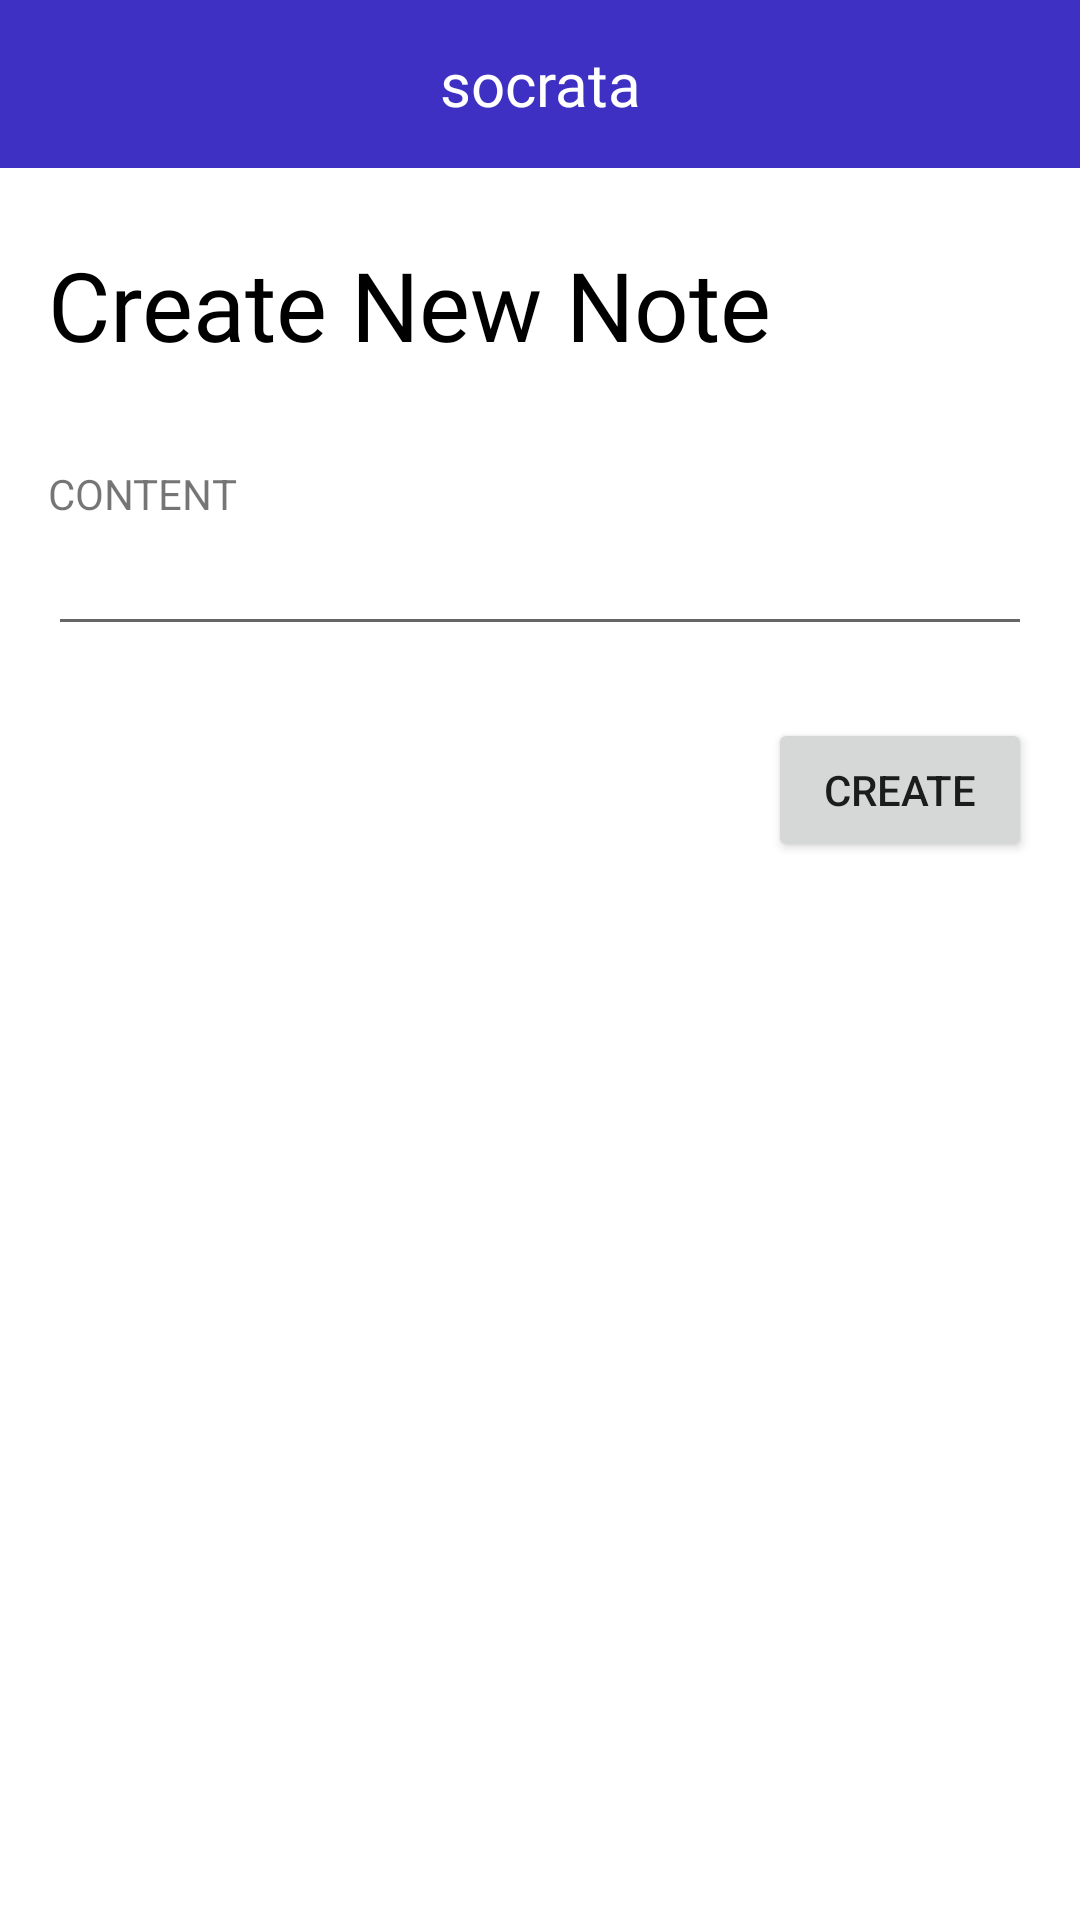

Reconstruct the res/layout file that produces this screen, plus the resources it refers to.
<!-- AndroidManifest.xml: application theme Theme.Socrata -->
<!-- res/layout/activity_note_create.xml -->
<?xml version="1.0" encoding="utf-8"?>
<androidx.constraintlayout.widget.ConstraintLayout xmlns:android="http://schemas.android.com/apk/res/android"
    xmlns:app="http://schemas.android.com/apk/res-auto"
    xmlns:tools="http://schemas.android.com/tools"
    android:layout_width="match_parent"
    android:layout_height="match_parent"
    tools:context=".NoteCreateActivity">

    <TextView
        android:id="@+id/textView5"
        android:layout_width="wrap_content"
        android:layout_height="wrap_content"
        android:layout_marginStart="16dp"
        android:layout_marginTop="24dp"
        android:fontFamily="@font/poppins_bold"
        android:text="Create New Note"
        android:textColor="@color/black"
        android:textSize="32sp"
        app:layout_constraintStart_toStartOf="parent"
        app:layout_constraintTop_toBottomOf="@+id/toolbar5" />

    <androidx.appcompat.widget.Toolbar
        android:id="@+id/toolbar5"
        android:layout_width="match_parent"
        android:layout_height="?attr/actionBarSize"
        android:layout_alignParentStart="true"
        android:layout_alignParentTop="true"
        android:background="@color/primary_color"
        app:layout_constraintBottom_toBottomOf="parent"
        app:layout_constraintEnd_toEndOf="parent"
        app:layout_constraintHorizontal_bias="0.0"
        app:layout_constraintStart_toStartOf="parent"
        app:layout_constraintTop_toTopOf="parent"
        app:layout_constraintVertical_bias="0.0"
        app:popupTheme="@style/ThemeOverlay.AppCompat.Light"
        app:title=" ">

        <TextView
            android:id="@+id/title"
            android:layout_width="wrap_content"
            android:layout_height="wrap_content"
            android:layout_gravity="center"
            android:fontFamily="@font/poppins_extrabold"

            android:text="@string/app_name"
            android:textColor="@color/white"
            android:textSize="20sp"
            tools:layout_editor_absoluteX="172dp"
            tools:layout_editor_absoluteY="14dp" />
    </androidx.appcompat.widget.Toolbar>

    <TextView
        android:id="@+id/textView11"
        android:layout_width="wrap_content"
        android:layout_height="wrap_content"
        android:layout_marginStart="16dp"
        android:layout_marginTop="32dp"
        android:text="CONTENT"
        app:layout_constraintStart_toStartOf="parent"
        app:layout_constraintTop_toBottomOf="@+id/textView5" />

    <EditText
        android:id="@+id/editTextContent"
        android:layout_width="0dp"
        android:layout_height="wrap_content"
        android:layout_marginStart="16dp"
        android:layout_marginEnd="16dp"
        android:ems="10"
        android:gravity="start|top"
        android:inputType="textMultiLine"
        app:layout_constraintEnd_toEndOf="parent"
        app:layout_constraintStart_toStartOf="parent"
        app:layout_constraintTop_toBottomOf="@+id/textView11" />

    <Button
        android:id="@+id/btnCreateNote"
        android:layout_width="wrap_content"
        android:layout_height="wrap_content"
        android:layout_marginTop="24dp"
        android:layout_marginEnd="16dp"
        android:text="CREATE"
        app:layout_constraintEnd_toEndOf="parent"
        app:layout_constraintTop_toBottomOf="@+id/editTextContent" />
</androidx.constraintlayout.widget.ConstraintLayout>
<!-- resources referenced by this layout -->
<resources>
  <color name="black">#FF000000</color>
  <color name="primary_color">#3E30C2</color>
  <color name="white">#FFFFFFFF</color>
  <string name="app_name">socrata</string>
  <style name="Theme.Socrata" parent="Theme.MaterialComponents.DayNight.NoActionBar">
          
          <item name="colorPrimary">@color/primary_color</item>
          <item name="colorPrimaryVariant">@color/primary2_color</item>
          <item name="colorOnPrimary">@color/white</item>
          
          <item name="colorSecondary">@color/teal_200</item>
          <item name="colorSecondaryVariant">@color/teal_700</item>
          <item name="colorOnSecondary">@color/black</item>
          
          <item name="android:statusBarColor" tools:targetApi="l">?attr/colorPrimaryVariant</item>
          
      </style>
  <color name="primary2_color">#5450D6</color>
  <color name="teal_200">#FF03DAC5</color>
  <color name="teal_700">#FF018786</color>
</resources>
